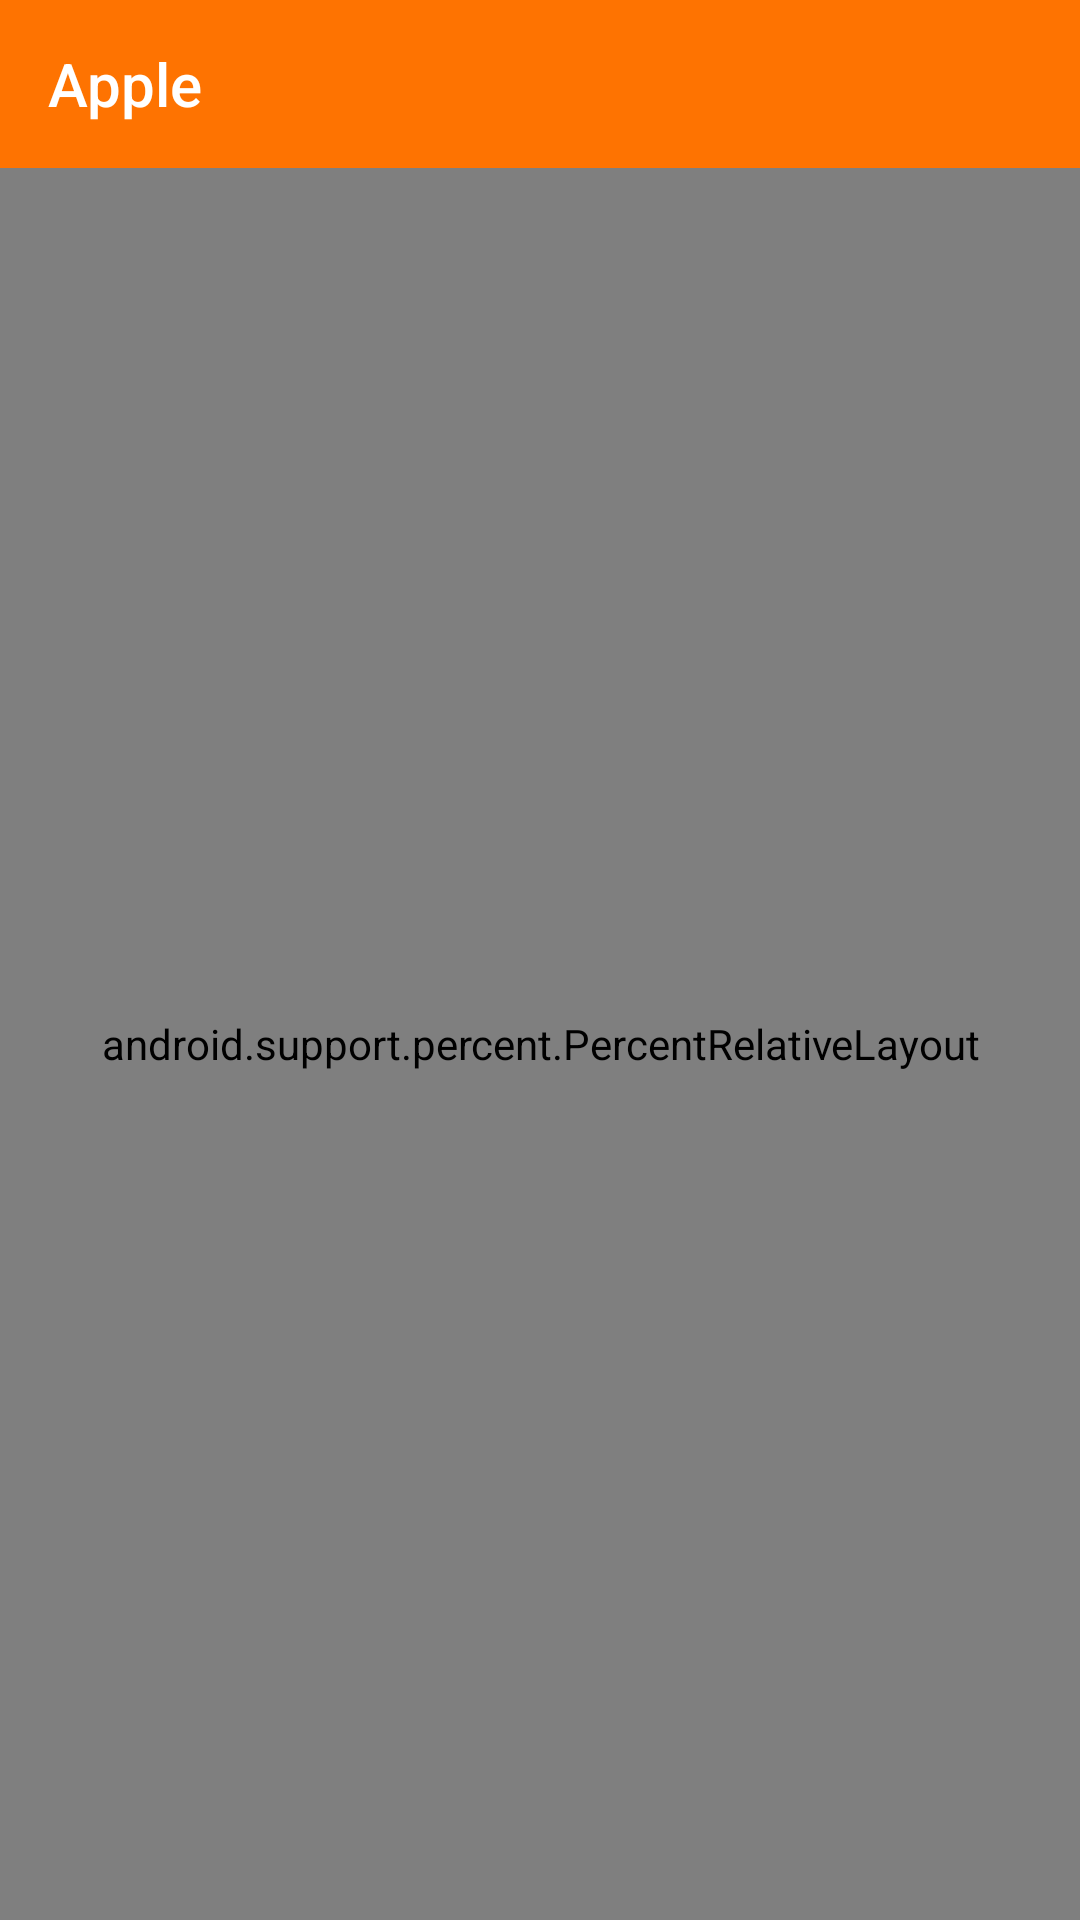

Android layout source for this screen:
<!-- AndroidManifest.xml: application theme Theme.AppCompat.Light.NoActionBar -->
<!-- res/layout/apple.xml -->
<?xml version="1.0" encoding="UTF-8"?>
<LinearLayout xmlns:app="http://schemas.android.com/apk/res-auto" xmlns:android="http://schemas.android.com/apk/res/android"  android:background="#FFFFFFFF" android:orientation="vertical" android:layout_height="match_parent" android:layout_width="match_parent" android:id="@+id/apple">
   <android.support.v7.widget.Toolbar xmlns:android="http://schemas.android.com/apk/res/android" android:background="#FFFE7301" app:title="Apple" android:textSize="20sp" android:fontFamily="sans-serif-condensed" android:textStyle="normal" app:titleTextColor="#FFFFFFFF" android:theme="@style/app_bar_style9" android:layout_height="wrap_content" android:layout_width="match_parent" android:id="@+id/app_bar12"/>
   <ScrollView android:fillViewport="true" android:layout_height="match_parent" android:layout_width="match_parent">
      <android.support.percent.PercentRelativeLayout android:layout_height="wrap_content" android:layout_width="match_parent">
         <com.google.android.gms.ads.AdView xmlns:ads="http://schemas.android.com/apk/res-auto" android:background="#FFFFFFFF" ads:adUnitId="ca-app-pub-3940256099942544/2934735716" ads:adSize="BANNER" app:layout_marginStartPercent="0%" app:layout_marginTopPercent="89.999997615814%" android:layout_width="match_parent" app:layout_heightPercent="10.000000149012%" android:layout_height="0dp" android:id="@+id/ad_mob_banner_ad13"/>
         <com.company.app.elements.appleactivity.ScrollView1 android:background="#FFFFFFFF" android:fillViewport="true" android:scrollbars="vertical" android:layout_marginStart="0dp" android:layout_marginTop="0dp" android:layout_width="match_parent" app:layout_heightPercent="89.999997615814%" android:layout_height="0dp" android:id="@+id/scroll_view11">
            <android.support.percent.PercentRelativeLayout android:layout_height="match_parent" android:layout_width="wrap_content">
               <com.company.app.elements.appleactivity.StaticList1 xmlns:android="http://schemas.android.com/apk/res/android" android:background="#FFFFFFFF" android:fillViewport="true" android:scrollbars="vertical" android:layout_marginTop="0dp" android:layout_marginStart="0dp" android:layout_height="match_parent" android:layout_width="match_parent" android:id="@+id/static_list12">
                  <LinearLayout android:orientation="vertical" android:layout_height="wrap_content" android:layout_width="match_parent" android:id="@+id/static_list12_inner">
                     <com.company.app.elements.appleactivity.StaticListTile1 android:background="#FFFFFFFF" android:layout_height="50dp" android:layout_width="match_parent" android:id="@+id/static_list_tile14">
                        <android.support.v7.widget.AppCompatImageView android:scaleType="centerInside" android:src="@drawable/icons8_keyboard_50px" android:background="#FFFFFFFF" app:layout_marginStartPercent="3.339999914169%" app:layout_marginTopPercent="10.000000149012%" app:layout_widthPercent="10.000000149012%" android:layout_width="0dp" app:layout_heightPercent="80.000001192093%" android:layout_height="0dp" android:id="@+id/image_view1"/>
                        <android.support.v7.widget.AppCompatTextView android:lineSpacingMultiplier="1" android:letterSpacing="0" android:cropToPadding="true" android:background="#00000000" android:gravity="center|start" android:textColor="#FF000000" android:textSize="18sp" android:fontFamily="sans-serif-condensed-light" android:textStyle="normal" android:ellipsize="end" android:maxLines="1" android:text="@string/text_view1_text1" android:outlineProvider="bounds" app:layout_marginTopPercent="5.99999986589%" app:layout_marginStartPercent="16.390000283718%" app:layout_heightPercent="87.999999523163%" android:layout_height="0dp" app:layout_widthPercent="55.559998750687%" android:layout_width="0dp" android:id="@+id/text_view12"/>
                        <android.support.v7.widget.AppCompatImageButton android:background="#FFFFFFFF" android:src="@drawable/icons8_right_48px_2" android:scaleType="centerInside" android:cropToPadding="true" android:paddingLeft="5dp" android:paddingBottom="5dp" android:paddingRight="5dp" android:paddingTop="5dp" app:layout_marginStartPercent="86.890000104904%" app:layout_marginTopPercent="11.999999731779%" app:layout_widthPercent="10.170000046492%" android:layout_width="0dp" app:layout_heightPercent="77.999997138977%" android:layout_height="0dp" android:id="@+id/image_button12"/>
                     </com.company.app.elements.appleactivity.StaticListTile1>
                     <com.company.app.elements.appleactivity.StaticListTile2 android:background="#FFFFFFFF" android:layout_height="50dp" android:layout_width="match_parent" android:id="@+id/static_list_tile24">
                        <android.support.v7.widget.AppCompatImageView android:background="#FFFFFFFF" android:src="@drawable/icons8_shutdown_48px" android:scaleType="centerInside" app:layout_marginStartPercent="3.339999914169%" app:layout_marginTopPercent="10.000000149012%" app:layout_widthPercent="10.000000149012%" android:layout_width="0dp" app:layout_heightPercent="80.000001192093%" android:layout_height="0dp" android:id="@+id/image_view22"/>
                        <android.support.v7.widget.AppCompatTextView android:lineSpacingMultiplier="1" android:cropToPadding="true" android:textColor="#FF000000" android:ellipsize="end" android:maxLines="1" android:letterSpacing="0" android:gravity="center|start" android:textSize="18sp" android:fontFamily="sans-serif-condensed-light" android:textStyle="normal" android:background="#00000000" android:text="@string/text_view2_text" android:outlineProvider="bounds" app:layout_marginTopPercent="5.99999986589%" app:layout_marginStartPercent="16.390000283718%" app:layout_heightPercent="87.999999523163%" android:layout_height="0dp" app:layout_widthPercent="55.559998750687%" android:layout_width="0dp" android:id="@+id/text_view2"/>
                        <android.support.v7.widget.AppCompatImageButton android:src="@drawable/icons8_right_48px_2" android:scaleType="centerInside" android:cropToPadding="true" android:paddingLeft="5dp" android:paddingBottom="5dp" android:paddingRight="5dp" android:paddingTop="5dp" android:background="#FFFFFFFF" app:layout_marginTopPercent="11.999999731779%" app:layout_marginStartPercent="86.890000104904%" app:layout_heightPercent="77.999997138977%" android:layout_height="0dp" app:layout_widthPercent="10.170000046492%" android:layout_width="0dp" android:id="@+id/image_button23"/>
                     </com.company.app.elements.appleactivity.StaticListTile2>
                     <com.company.app.elements.appleactivity.StaticListTile3 android:background="#FFFFFFFF" android:layout_height="50dp" android:layout_width="match_parent" android:id="@+id/static_list_tile33">
                        <android.support.v7.widget.AppCompatImageView android:background="#FFFFFFFF" android:src="@drawable/icons8_document_64px_1" android:scaleType="centerInside" app:layout_marginStartPercent="3.339999914169%" app:layout_marginTopPercent="10.000000149012%" app:layout_widthPercent="10.000000149012%" android:layout_width="0dp" app:layout_heightPercent="80.000001192093%" android:layout_height="0dp" android:id="@+id/image_view31"/>
                        <android.support.v7.widget.AppCompatTextView android:lineSpacingMultiplier="1" android:textSize="18sp" android:fontFamily="sans-serif-condensed-light" android:textStyle="normal" android:background="#00000000" android:cropToPadding="true" android:gravity="center|start" android:textColor="#FF000000" android:ellipsize="end" android:maxLines="1" android:letterSpacing="0" android:text="@string/text_view3_text2" android:outlineProvider="bounds" app:layout_marginStartPercent="16.390000283718%" app:layout_marginTopPercent="5.99999986589%" app:layout_heightPercent="87.999999523163%" android:layout_height="0dp" app:layout_widthPercent="55.559998750687%" android:layout_width="0dp" android:id="@+id/text_view33"/>
                        <android.support.v7.widget.AppCompatImageButton android:background="#FFFFFFFF" android:src="@drawable/icons8_right_48px_2" android:scaleType="centerInside" android:cropToPadding="true" android:paddingLeft="5dp" android:paddingBottom="5dp" android:paddingRight="5dp" android:paddingTop="5dp" app:layout_marginStartPercent="86.890000104904%" app:layout_marginTopPercent="11.999999731779%" app:layout_heightPercent="77.999997138977%" android:layout_height="0dp" app:layout_widthPercent="10.170000046492%" android:layout_width="0dp" android:id="@+id/image_button32"/>
                     </com.company.app.elements.appleactivity.StaticListTile3>
                     <com.company.app.elements.appleactivity.StaticListTile4 android:background="#FFFFFFFF" android:layout_height="50dp" android:layout_width="match_parent" android:id="@+id/static_list_tile41">
                        <android.support.v7.widget.AppCompatImageView android:scaleType="centerInside" android:background="#FFFFFFFF" android:src="@drawable/icons8_search_50px" app:layout_marginStartPercent="3.339999914169%" app:layout_marginTopPercent="10.000000149012%" app:layout_widthPercent="10.000000149012%" android:layout_width="0dp" app:layout_heightPercent="80.000001192093%" android:layout_height="0dp" android:id="@+id/image_view43"/>
                        <android.support.v7.widget.AppCompatTextView android:textSize="18sp" android:fontFamily="sans-serif-condensed-light" android:textStyle="normal" android:textColor="#FF000000" android:lineSpacingMultiplier="1" android:background="#00000000" android:gravity="center|start" android:cropToPadding="true" android:ellipsize="end" android:maxLines="1" android:letterSpacing="0" android:text="@string/text_view4_text3" android:outlineProvider="bounds" app:layout_marginStartPercent="16.390000283718%" app:layout_marginTopPercent="5.99999986589%" app:layout_heightPercent="87.999999523163%" android:layout_height="0dp" app:layout_widthPercent="55.559998750687%" android:layout_width="0dp" android:id="@+id/text_view43"/>
                        <android.support.v7.widget.AppCompatImageButton android:src="@drawable/icons8_right_48px_2" android:cropToPadding="true" android:paddingLeft="5dp" android:paddingBottom="5dp" android:paddingRight="5dp" android:paddingTop="5dp" android:scaleType="centerInside" android:background="#FFFFFFFF" app:layout_marginStartPercent="86.890000104904%" app:layout_marginTopPercent="11.999999731779%" app:layout_widthPercent="10.170000046492%" android:layout_width="0dp" app:layout_heightPercent="77.999997138977%" android:layout_height="0dp" android:id="@+id/image_button41"/>
                     </com.company.app.elements.appleactivity.StaticListTile4>
                  </LinearLayout>
               </com.company.app.elements.appleactivity.StaticList1>
            </android.support.percent.PercentRelativeLayout>
         </com.company.app.elements.appleactivity.ScrollView1>
      </android.support.percent.PercentRelativeLayout>
   </ScrollView>
</LinearLayout>
<!-- resources referenced by this layout -->
<resources>
  <!-- drawable icons8_document_64px_1: png bitmap (drawable, 545 bytes) -->
  <!-- drawable icons8_keyboard_50px: png bitmap (drawable, 685 bytes) -->
  <!-- drawable icons8_right_48px_2: png bitmap (drawable, 627 bytes) -->
  <!-- drawable icons8_search_50px: png bitmap (drawable, 1744 bytes) -->
  <!-- drawable icons8_shutdown_48px: png bitmap (drawable, 1616 bytes) -->
  <string name="text_view1_text1" formatted="false">General Keyboard Shortcuts</string>
  <string name="text_view2_text" formatted="false">Sleep, log out, and shut down</string>
  <string name="text_view3_text2" formatted="false">Document shortcuts</string>
  <string name="text_view4_text3" formatted="false">Finder shortcuts</string>
  <style parent="@style/Widget.AppCompat.ActionBar" name="app_bar_style9">
        <item name="android:background">@color/app_bar_background_color3</item>
        <item name="android:actionOverflowButtonStyle">@style/app_bar_overflow23</item>
        <item name="actionOverflowButtonStyle">@style/app_bar_overflow23</item>
        <item name="android:textColorPrimary">@color/app_bar_text_color9</item>
     </style>
  <color name="app_bar_background_color3">#FFFE7301</color>
  <style parent="@style/Widget.AppCompat.ActionButton.Overflow" name="app_bar_overflow23">
        <item name="android:layout_width">24dp</item>
        <item name="android:layout_height">24dp</item>
        <item name="android:adjustViewBounds">true</item>
        <item name="android:scaleType">fitCenter</item>
     </style>
  <color name="app_bar_text_color9">#FFFFFFFF</color>
</resources>
